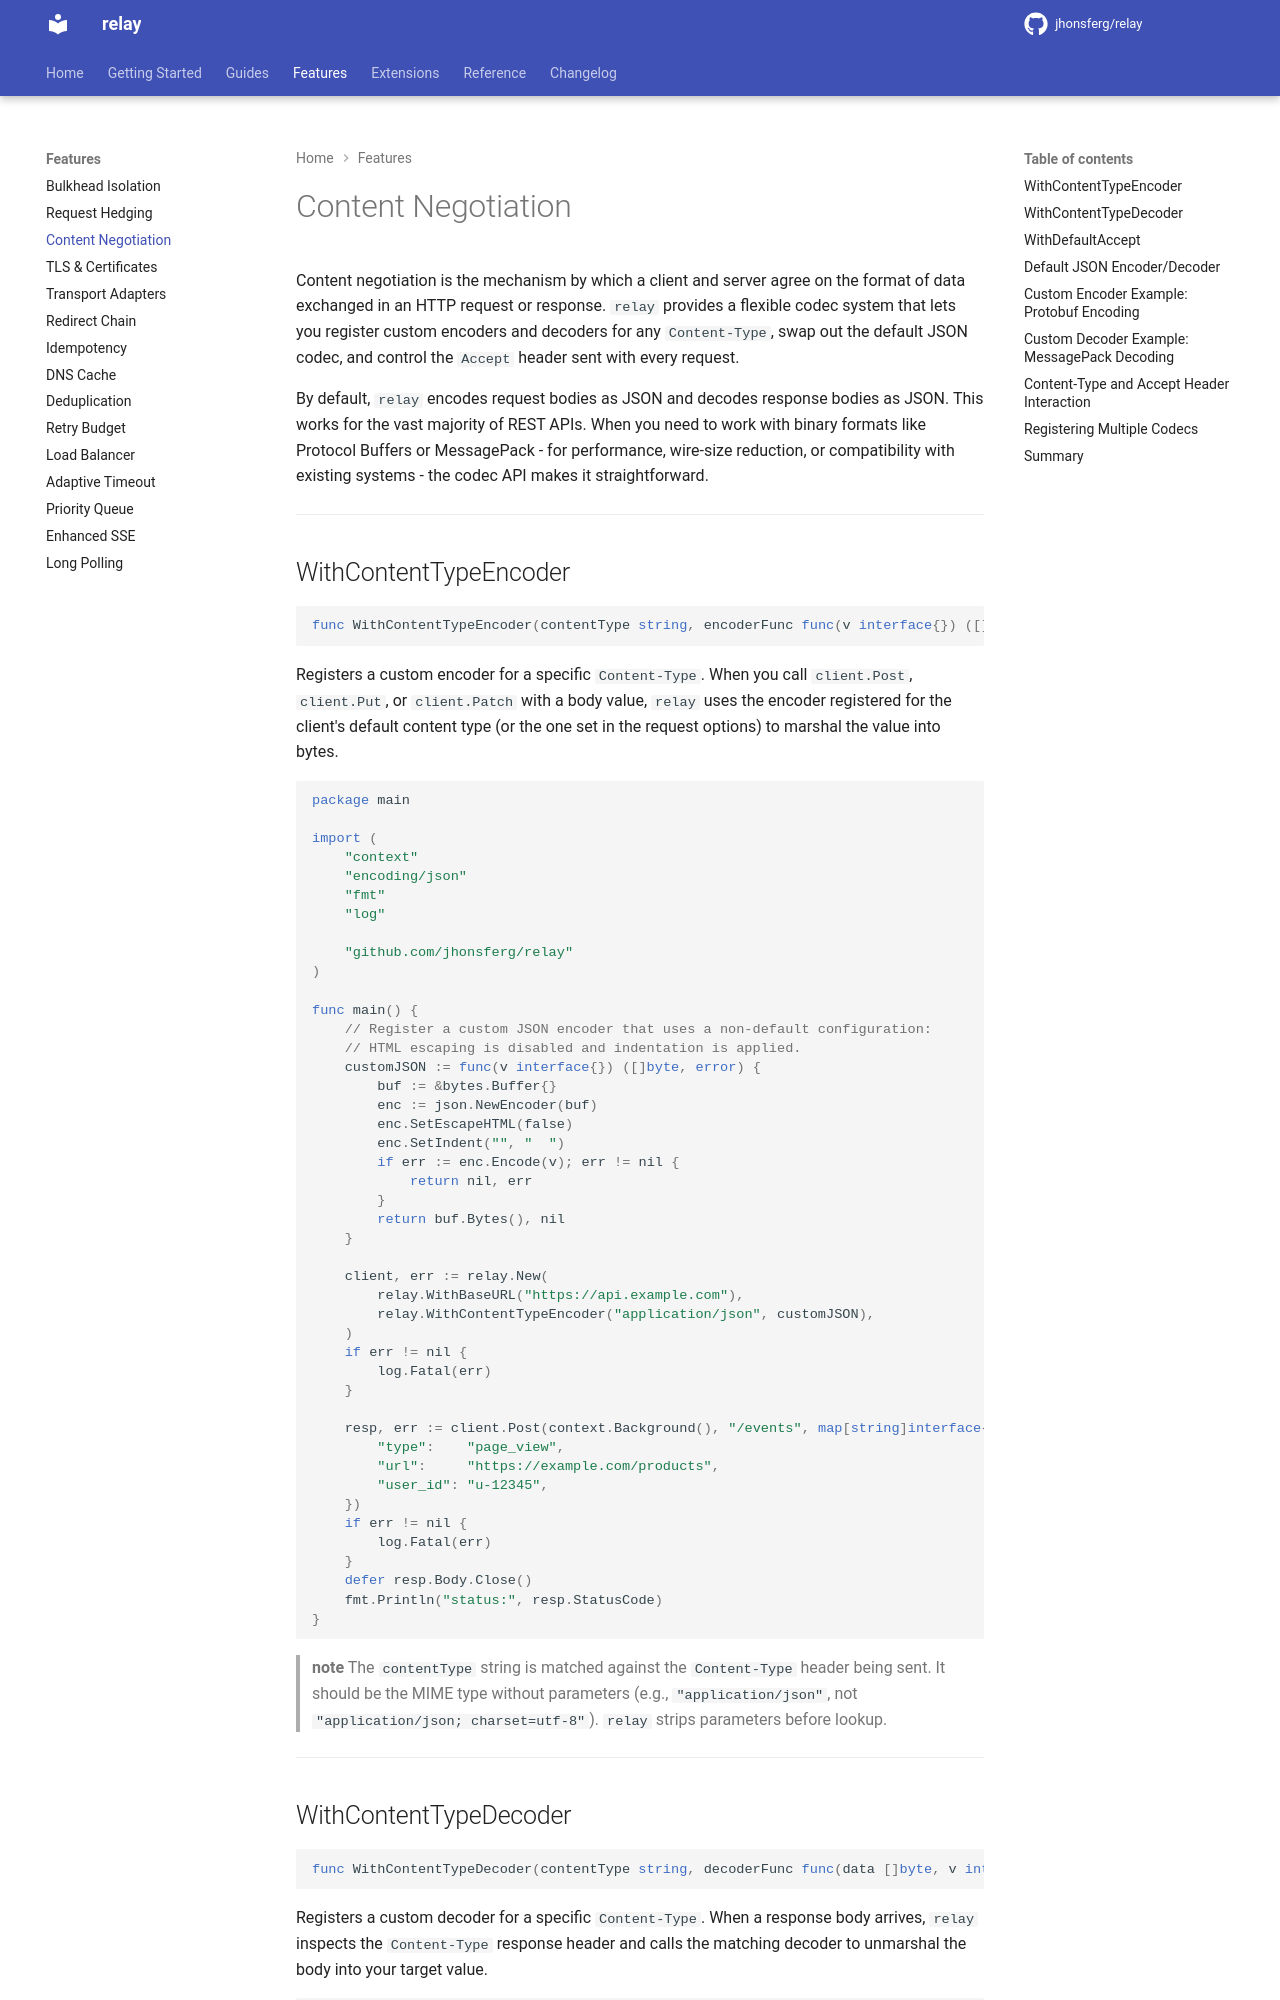

repository: jhonsferg/relay · page: features/content-negotiation/index.html · generator: mkdocs

# Content Negotiation

Content negotiation is the mechanism by which a client and server agree on the format of data exchanged in an HTTP request or response. `relay` provides a flexible codec system that lets you register custom encoders and decoders for any `Content-Type`, swap out the default JSON codec, and control the `Accept` header sent with every request.

By default, `relay` encodes request bodies as JSON and decodes response bodies as JSON. This works for the vast majority of REST APIs. When you need to work with binary formats like Protocol Buffers or MessagePack - for performance, wire-size reduction, or compatibility with existing systems - the codec API makes it straightforward.

---

## WithContentTypeEncoder

```go
func WithContentTypeEncoder(contentType string, encoderFunc func(v interface{}) ([]byte, error)) Option
```

Registers a custom encoder for a specific `Content-Type`. When you call `client.Post`, `client.Put`, or `client.Patch` with a body value, `relay` uses the encoder registered for the client's default content type (or the one set in the request options) to marshal the value into bytes.

```go
package main

import (
    "context"
    "encoding/json"
    "fmt"
    "log"

    "github.com/jhonsferg/relay"
)

func main() {
    // Register a custom JSON encoder that uses a non-default configuration:
    // HTML escaping is disabled and indentation is applied.
    customJSON := func(v interface{}) ([]byte, error) {
        buf := &bytes.Buffer{}
        enc := json.NewEncoder(buf)
        enc.SetEscapeHTML(false)
        enc.SetIndent("", "  ")
        if err := enc.Encode(v); err != nil {
            return nil, err
        }
        return buf.Bytes(), nil
    }

    client, err := relay.New(
        relay.WithBaseURL("https://api.example.com"),
        relay.WithContentTypeEncoder("application/json", customJSON),
    )
    if err != nil {
        log.Fatal(err)
    }

    resp, err := client.Post(context.Background(), "/events", map[string]interface{}{
        "type":    "page_view",
        "url":     "https://example.com/products",
        "user_id": "u-12345",
    })
    if err != nil {
        log.Fatal(err)
    }
    defer resp.Body.Close()
    fmt.Println("status:", resp.StatusCode)
}
```

> **note**
> The `contentType` string is matched against the `Content-Type` header being sent. It should be the MIME type without parameters (e.g., `"application/json"`, not `"application/json; charset=utf-8"`). `relay` strips parameters before lookup.

---
